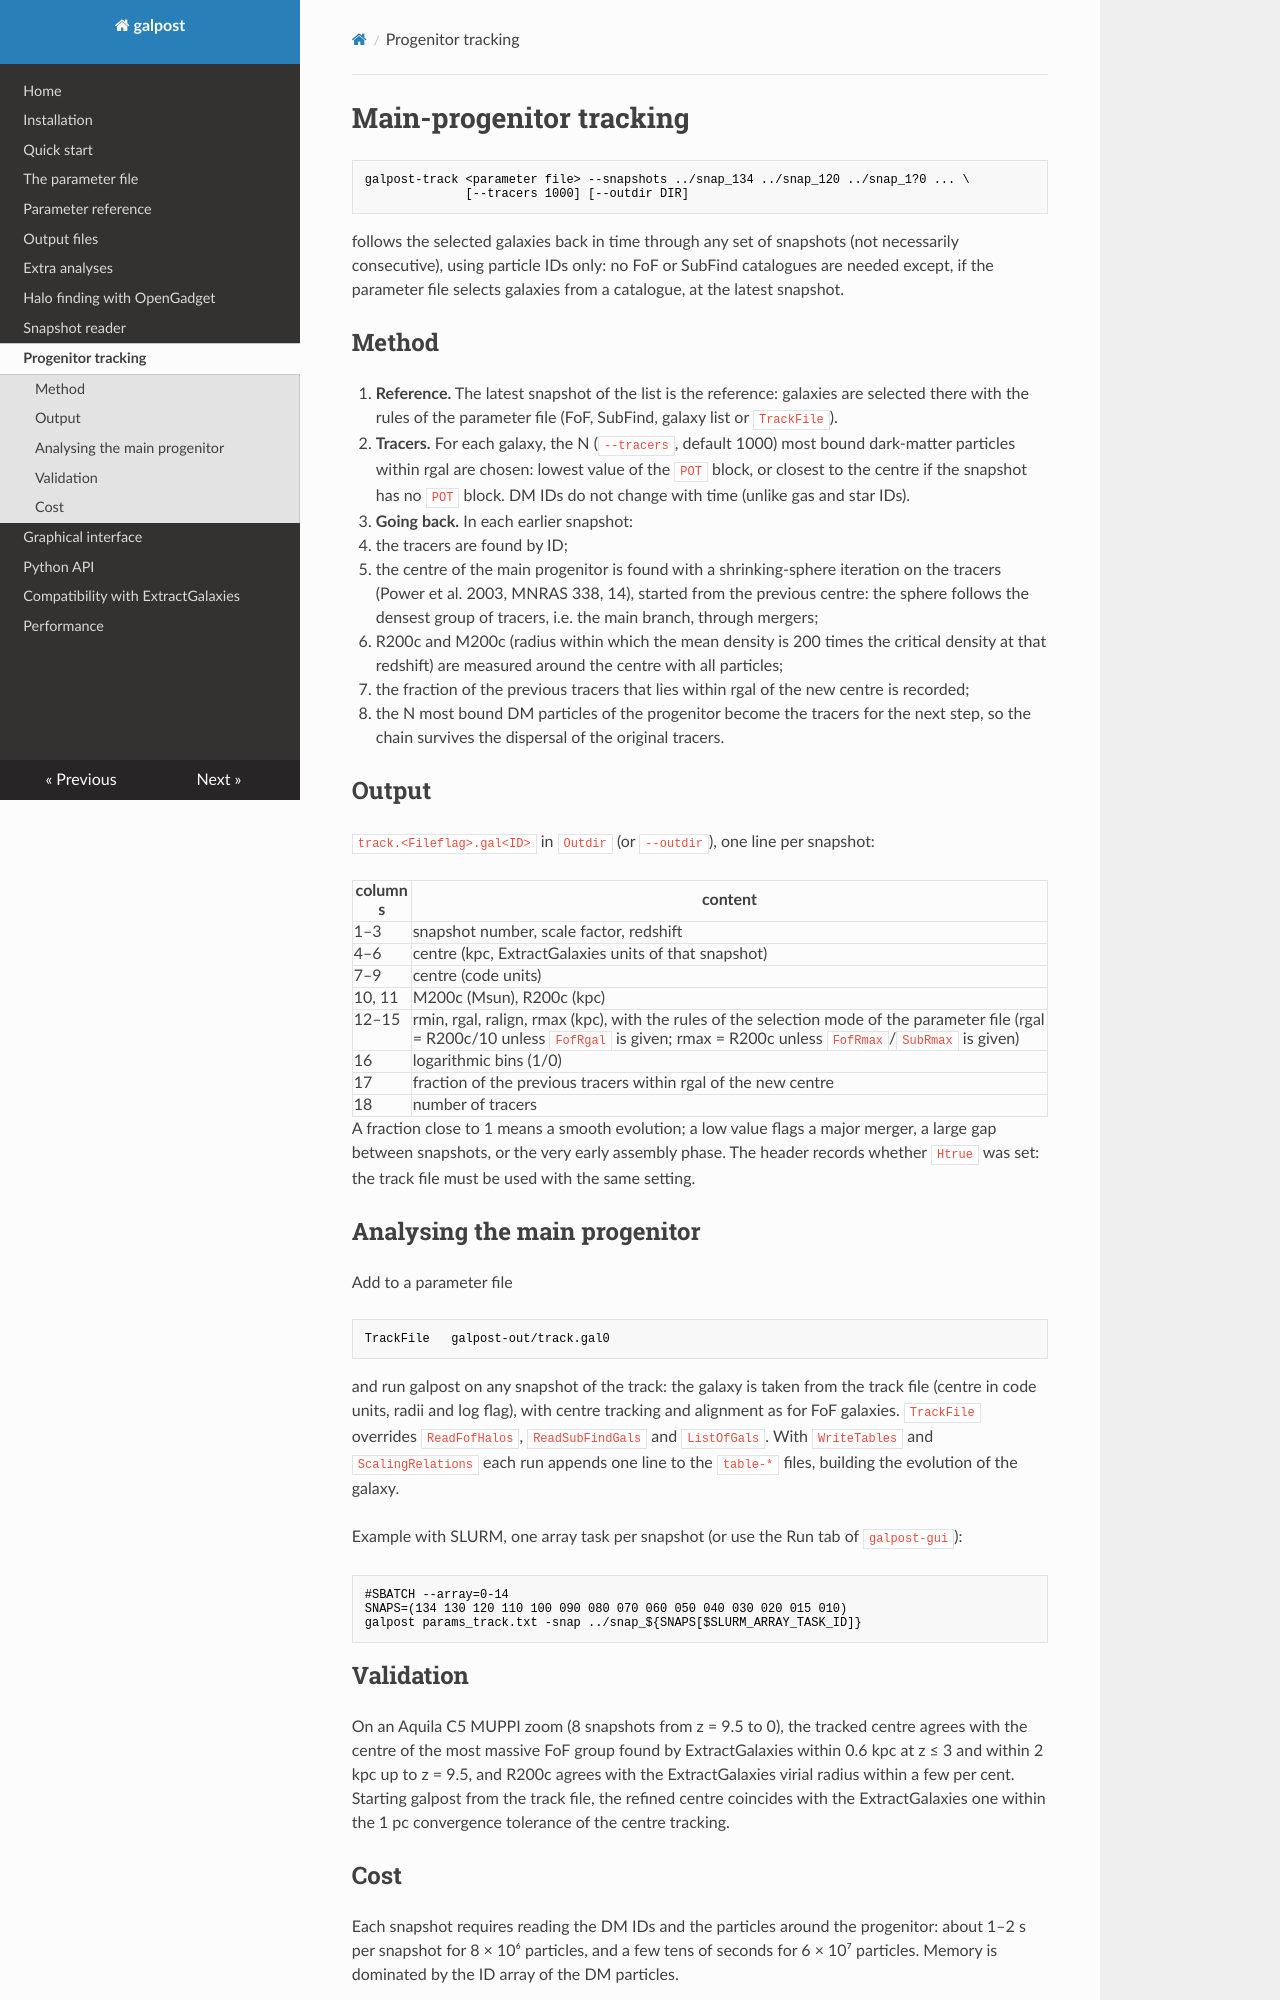

repository: gmurante/galpost · page: tracking/index.html · generator: mkdocs

# Main-progenitor tracking

```bash
galpost-track <parameter file> --snapshots ../snap_134 ../snap_120 ../snap_1?0 ... \
              [--tracers 1000] [--outdir DIR]
```

follows the selected galaxies back in time through any set of snapshots (not
necessarily consecutive), using particle IDs only: no FoF or SubFind
catalogues are needed except, if the parameter file selects galaxies from a
catalogue, at the latest snapshot.

## Method

1. **Reference.** The latest snapshot of the list is the reference: galaxies
   are selected there with the rules of the parameter file (FoF, SubFind,
   galaxy list or `TrackFile`).
2. **Tracers.** For each galaxy, the N (`--tracers`, default 1000) most bound
   dark-matter particles within rgal are chosen: lowest value of the `POT`
   block, or closest to the centre if the snapshot has no `POT` block. DM IDs do
   not change with time (unlike gas and star IDs).
3. **Going back.** In each earlier snapshot:
   * the tracers are found by ID;
   * the centre of the main progenitor is found with a shrinking-sphere
     iteration on the tracers (Power et al. 2003, MNRAS 338, 14), started from
     the previous centre: the sphere follows the densest group of tracers,
     i.e. the main branch, through mergers;
   * R200c and M200c (radius within which the mean density is 200 times the
     critical density at that redshift) are measured around the centre with
     all particles;
   * the fraction of the previous tracers that lies within rgal of the new
     centre is recorded;
   * the N most bound DM particles of the progenitor become the tracers for
     the next step, so the chain survives the dispersal of the original
     tracers.

## Output

`track.<Fileflag>.gal<ID>` in `Outdir` (or `--outdir`), one line per snapshot:

| columns | content |
|---|---|
| 1–3 | snapshot number, scale factor, redshift |
| 4–6 | centre (kpc, ExtractGalaxies units of that snapshot) |
| 7–9 | centre (code units) |
| 10, 11 | M200c (Msun), R200c (kpc) |
| 12–15 | rmin, rgal, ralign, rmax (kpc), with the rules of the selection mode of the parameter file (rgal = R200c/10 unless `FofRgal` is given; rmax = R200c unless `FofRmax`/`SubRmax` is given) |
| 16 | logarithmic bins (1/0) |
| 17 | fraction of the previous tracers within rgal of the new centre |
| 18 | number of tracers |

A fraction close to 1 means a smooth evolution; a low value flags a major
merger, a large gap between snapshots, or the very early assembly phase. The
header records whether `Htrue` was set: the track file must be used with the
same setting.

## Analysing the main progenitor

Add to a parameter file

```
TrackFile   galpost-out/track.gal0
```

and run galpost on any snapshot of the track: the galaxy is taken from the
track file (centre in code units, radii and log flag), with centre tracking and
alignment as for FoF galaxies. `TrackFile` overrides `ReadFofHalos`,
`ReadSubFindGals` and `ListOfGals`. With `WriteTables` and
`ScalingRelations` each run appends one line to the `table-*` files, building
the evolution of the galaxy.

Example with SLURM, one array task per snapshot (or use the Run tab of
`galpost-gui`):

```bash
#SBATCH --array=0-14
SNAPS=(134 130 120 110 100 090 080 070 060 050 040 030 020 015 010)
galpost params_track.txt -snap ../snap_${SNAPS[$SLURM_ARRAY_TASK_ID]}
```
